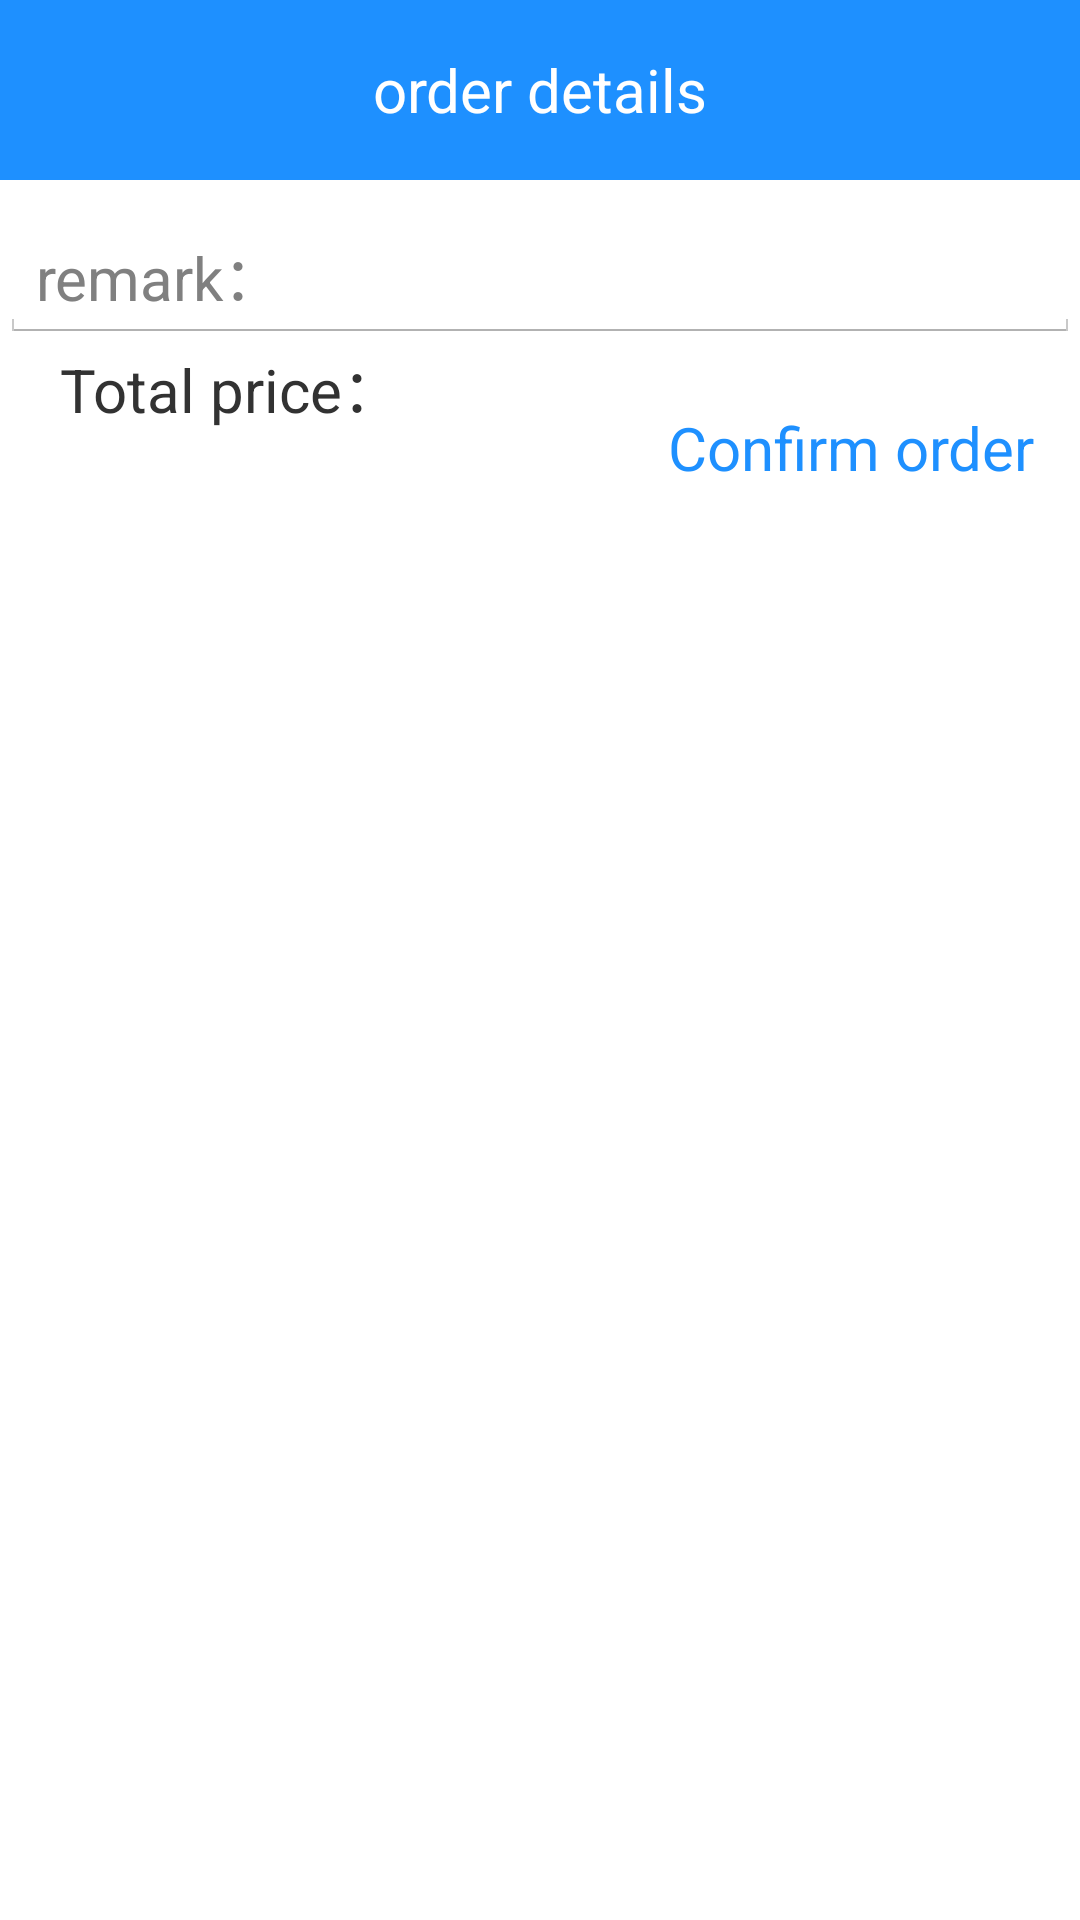

Produce the Android XML layout that renders to this screen, including the resource entries it uses.
<!-- AndroidManifest.xml: application theme AppTheme -->
<!-- res/layout/activity_detatil.xml -->
<?xml version="1.0" encoding="utf-8"?>
<RelativeLayout xmlns:android="http://schemas.android.com/apk/res/android"
     android:layout_width="match_parent"
    android:layout_height="match_parent"
	>

    <TextView
	    android:fitsSystemWindows="true"
        android:id="@+id/tv1"
        android:layout_centerHorizontal="true"
        android:textSize="20sp"
        android:text="order details"
	    android:textColor="@color/white"
	    android:padding="10dp"
	   android:gravity="center"
	    android:background="@color/blue"
        android:layout_width="match_parent"
        android:layout_height="60dp" />




    <ScrollView
        android:layout_below="@id/tv1"
        android:layout_width="match_parent"
        android:layout_height="match_parent"
	    android:layout_marginBottom="60dp">
        <RelativeLayout

            android:layout_width="match_parent"
            android:layout_height="300dp">
	        <android.support.v7.widget.RecyclerView
		        android:id="@+id/item_recycler"
		        android:layout_width="match_parent"
		        android:background="@drawable/shape_white_3"
		        android:layout_height="match_parent" >
	        </android.support.v7.widget.RecyclerView>
            <EditText
                android:layout_below="@id/item_recycler"
                android:layout_marginTop="10dp"
                android:id="@+id/etdetail"
                android:hint="remark："
                android:textSize="20sp"
                android:layout_width="match_parent"
                android:layout_height="wrap_content" />
            <RelativeLayout
                android:layout_below="@id/etdetail"
                android:background="#fff"
                android:id="@+id/re"
                android:layout_width="match_parent"
                android:layout_height="70dp">
                <TextView
                    android:id="@+id/tvzongjia"
                    android:text="Total price："
                    android:textSize="20sp"
                    android:layout_marginLeft="20dp"
                    android:layout_width="wrap_content"
                    android:layout_height="wrap_content" />
	            <TextView
		            android:layout_width="wrap_content"
		            android:layout_height="wrap_content"
		            android:layout_marginTop="5dp"
		            android:textColor="@color/blue"
		            android:gravity="center"
		            android:id="@+id/btnsure"
		            android:layout_marginRight="15dp"
		            android:text="Confirm order"
		            android:layout_alignParentRight="true"
		            android:textSize="20sp"
		            android:layout_centerInParent="true"/>
            </RelativeLayout>
            <TextView
                android:layout_below="@id/re"
                android:layout_width="match_parent"
                android:layout_height="10dp" />
        </RelativeLayout>
    </ScrollView>


</RelativeLayout>
<!-- resources referenced by this layout -->
<resources>
  <color name="blue">#1E90FF</color>
  <color name="white">#ffffffff</color>
  <!-- drawable shape_white_3 (drawable) -->
  <?xml version="1.0" encoding="utf-8"?>
  <shape
      xmlns:android="http://schemas.android.com/apk/res/android">
      
      <solid
          android:color="@color/white" />
      
      <stroke
          android:width="1dp"
          android:color="@color/line" />
      
      <corners
         android:radius="3dp"></corners>
  </shape>
  <style name="AppTheme" parent="android:Theme.Holo.Light.NoActionBar">
  		
  		<item name="colorPrimary">@color/colorPrimary</item>
  		<item name="colorPrimaryDark">@color/colorPrimaryDark</item>
  		<item name="colorAccent">@color/colorAccent</item>
  	</style>
  <color name="line">#F5F5F5</color>
  <color name="colorPrimary">#1296db</color>
  <color name="colorPrimaryDark">#1296db</color>
  <color name="colorAccent">#1296db</color>
</resources>
